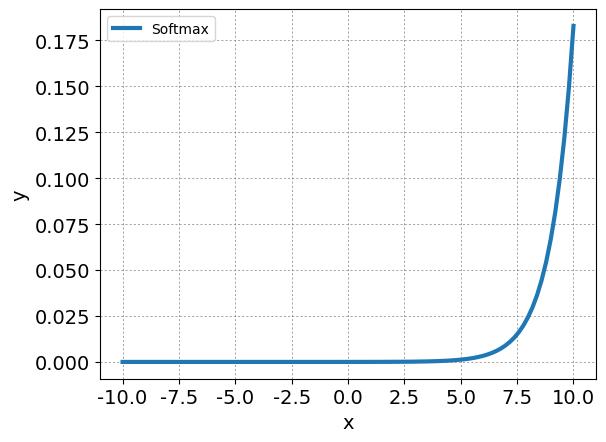

Source code (Python):
import datetime
import os

import matplotlib.pyplot as plt
import numpy as np


def softmax(x):
    e_x = np.exp(x)
    return e_x / np.sum(e_x)


# 创建 x 值的范围
x = np.linspace(-10, 10, 100)

# 计算 sigmoid 函数的 y 值
y = softmax(x)

# 显示图表
plt.show()
l4 = plt.plot(x, y, '#1F77B4', linewidth = 3, label = 'Softmax')
plt.legend(prop = {'family': 'Times New Roman'}, loc = 'upper left')
# plt.xlim(-8, 8)
# plt.title("sigmoid_1")
plt.xlabel('x', fontname = "Times New Roman", fontsize = 14, color = 'black')
plt.ylabel('y', fontname = "Times New Roman", fontsize = 14, color = 'black')
plt.xticks(fontname = "Times New Roman", fontsize = 14)
plt.yticks(fontname = "Times New Roman", fontsize = 14)
plt.grid(True, linestyle = '--', dashes = (3, 3), linewidth = 0.5, color = 'gray')
# plt.axvline(x=0, color='black', linestyle='--')
folder_path = "data"
os.makedirs(folder_path, exist_ok = True)
current_time = datetime.datetime.now().strftime("%Y_%m%d_%H%M")
filename = f"softmax_func_{current_time}.svg"
file_path = os.path.join(folder_path, filename)
plt.savefig(file_path, format = 'svg')
# plt.savefig('output.svg', format = 'svg')
plt.show()
